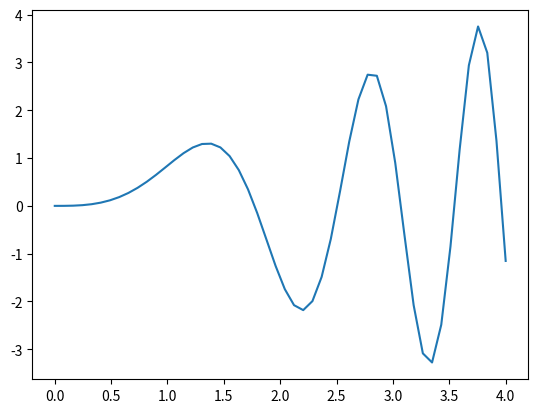

The script that saved this image:
#!/usr/bin/env python3
import matplotlib.pyplot as plt
import numpy as np


def f(x):
    return x * np.sin(x**2)


x = np.linspace(0.0, 4.0)  # 100 values between -0.5 and 3.0

y = f(x)  # evaluate f on the x points

fig = plt.figure()  # manually create a figure
lines = plt.plot(x, y)  # plot data

plt.show()
